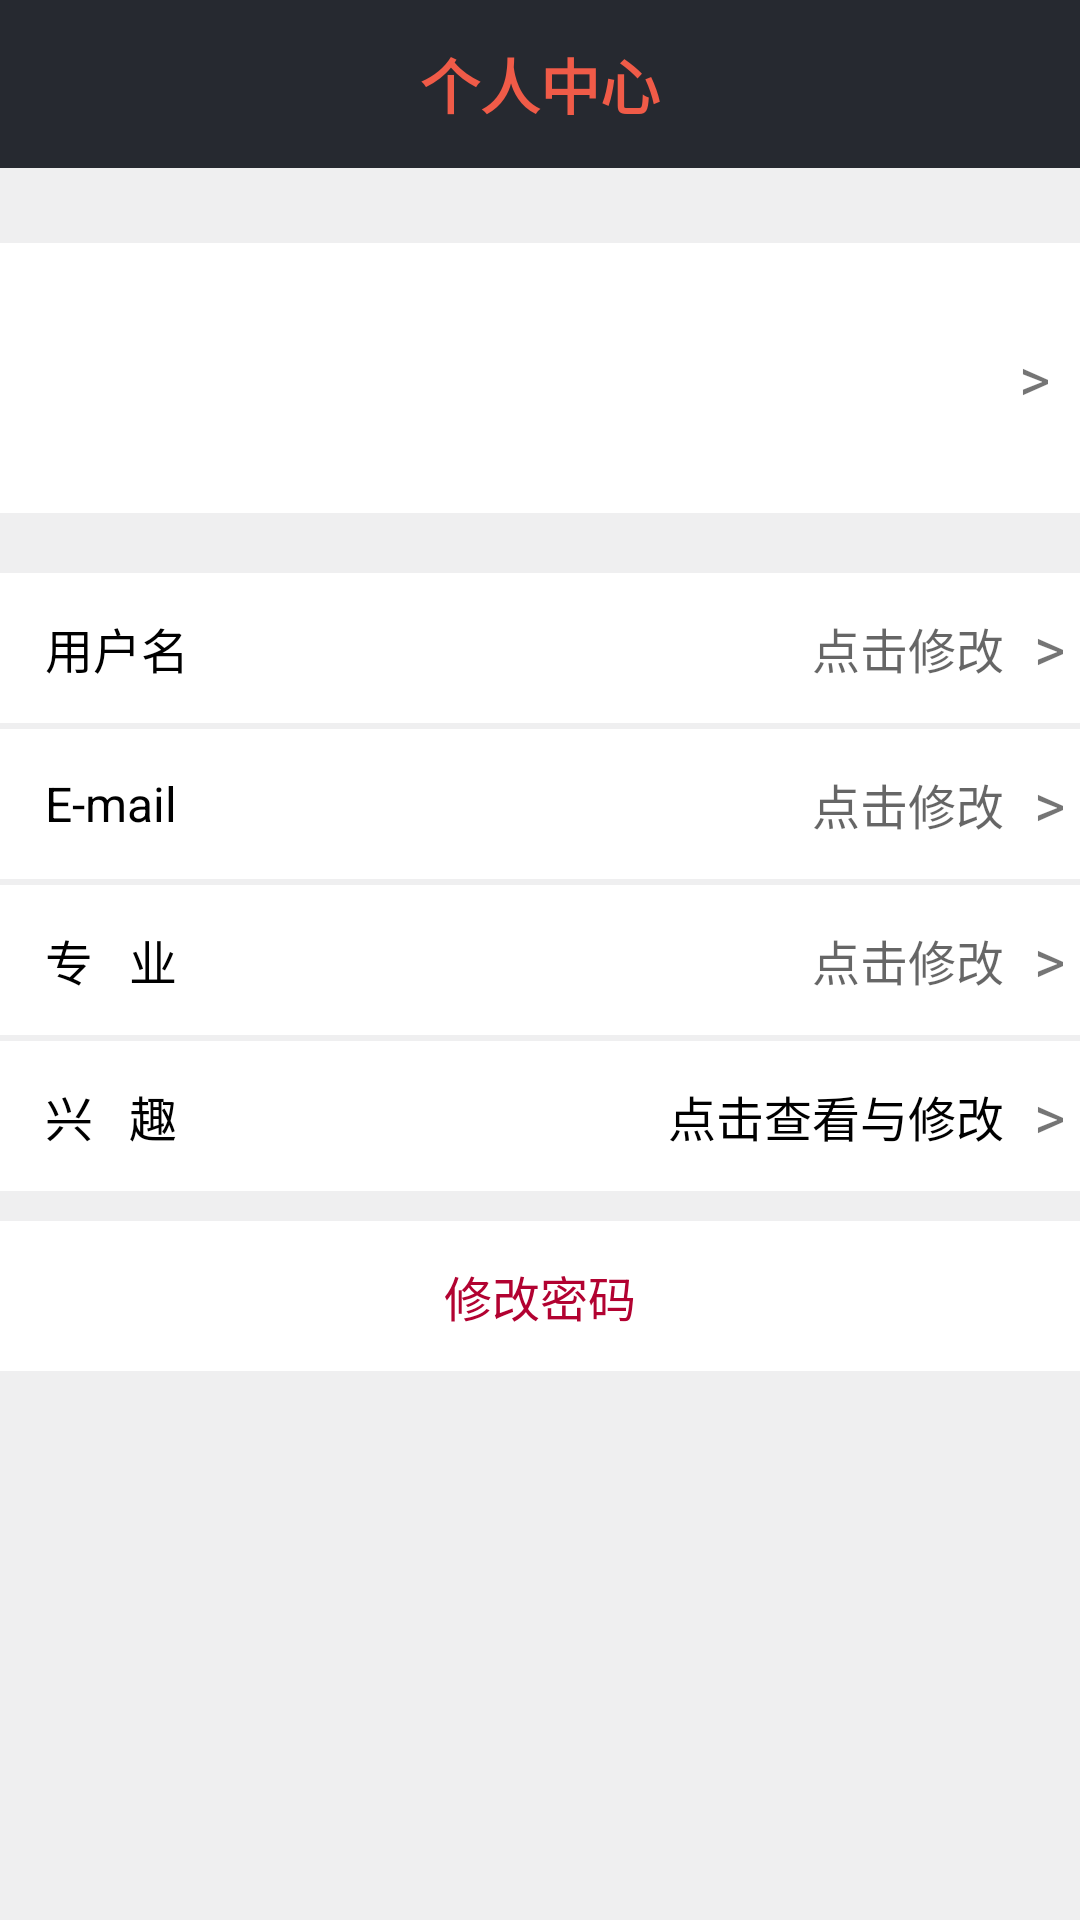

The Android layout XML behind this screen, and the referenced resources:
<!-- AndroidManifest.xml: application theme AppTheme -->
<!-- res/layout/user_info_change.xml -->
<?xml version="1.0" encoding="utf-8"?>
<LinearLayout xmlns:android="http://schemas.android.com/apk/res/android"
    xmlns:app="http://schemas.android.com/apk/res-auto"
    android:layout_width="match_parent"
    android:layout_height="match_parent"
    android:background="@color/bgcolor"
    android:orientation="vertical">

    <android.support.v7.widget.Toolbar
        android:id="@+id/toolbar1"
        android:layout_width="match_parent"
        android:layout_height="?attr/actionBarSize"
        android:background="?attr/colorPrimary"
        android:theme="@style/ThemeOverlay.AppCompat.Dark.ActionBar"
        app:popupTheme="@style/ThemeOverlay.AppCompat.Light">

        <TextView
            android:layout_width="wrap_content"
            android:layout_height="wrap_content"
            android:layout_centerInParent="true"
            android:layout_gravity="center"
            android:text="个人中心"
            android:textColor="#f05b48"
            android:textSize="20sp"
            android:textStyle="bold" />
    </android.support.v7.widget.Toolbar>


    

    <LinearLayout
        android:layout_width="match_parent"
        android:layout_height="wrap_content"
        android:layout_gravity="center_horizontal"
        android:orientation="vertical">

        <LinearLayout
            android:layout_width="match_parent"
            android:layout_height="wrap_content"
            android:layout_marginTop="25dp"
            android:background="#ffffff"
            android:gravity="center_vertical"
            android:orientation="horizontal"
            android:padding="10dp">

            
            <ImageView
                android:id="@+id/user_icon1"
                android:layout_width="70dp"
                android:layout_height="70dp"
                android:layout_gravity="center_horizontal"
                android:layout_marginLeft="10dp" />

            <EditText
                android:id="@+id/text_telephone"
                android:layout_width="wrap_content"
                android:layout_height="wrap_content"
                android:layout_marginLeft="10dp"
                android:layout_weight="1"
                android:background="@null"
                android:focusableInTouchMode="false"
                android:textSize="16sp" />

            <TextView
                android:layout_width="wrap_content"
                android:layout_height="wrap_content"
                android:layout_marginLeft="10dp"
                android:text=">"
                android:textSize="20sp" />
        </LinearLayout>

        <LinearLayout
            android:layout_width="match_parent"
            android:layout_height="wrap_content"
            android:layout_gravity="center_horizontal"
            android:layout_marginTop="20dp"
            android:orientation="vertical">

            <LinearLayout
                android:layout_width="match_parent"
                android:layout_height="50dp"
                android:layout_gravity="center_horizontal"
                android:background="#ffffff"
                android:gravity="center_vertical"
                android:orientation="horizontal"
                android:padding="5dp">

                <TextView
                    android:layout_width="wrap_content"
                    android:layout_height="wrap_content"
                    android:layout_marginLeft="10dp"
                    android:text="用户名"
                    android:textColor="#000000"
                    android:textSize="16sp" />

                <TextView
                    android:id="@+id/edit_user_name"
                    android:layout_width="wrap_content"
                    android:layout_height="wrap_content"
                    android:layout_weight="1"
                    android:background="@null"
                    android:ems="11"
                    android:gravity="right"
                    android:hint="点击修改"
                    android:inputType="textPersonName"
                    android:textColor="#000000"
                    android:textSize="16sp" />

                <TextView
                    android:layout_width="wrap_content"
                    android:layout_height="wrap_content"
                    android:layout_marginLeft="10dp"
                    android:text=">"
                    android:textSize="20sp" />
            </LinearLayout>


            <LinearLayout
                android:layout_width="match_parent"
                android:layout_height="50dp"
                android:layout_gravity="center_horizontal"
                android:layout_marginTop="2dp"
                android:background="#ffffff"
                android:gravity="center_vertical"
                android:orientation="horizontal"
                android:padding="5dp">

                <TextView
                    android:layout_width="wrap_content"
                    android:layout_height="wrap_content"
                    android:layout_marginLeft="10dp"
                    android:text="E-mail"
                    android:textColor="#000000"
                    android:textSize="16sp" />

                <TextView
                    android:id="@+id/edit_email"
                    android:layout_width="wrap_content"
                    android:layout_height="wrap_content"
                    android:layout_weight="1"
                    android:background="@null"
                    android:ems="11"
                    android:gravity="right"
                    android:hint="点击修改"
                    android:inputType="textEmailAddress"
                    android:textColor="#000000"
                    android:textSize="16sp" />

                <TextView
                    android:layout_width="wrap_content"
                    android:layout_height="wrap_content"
                    android:layout_marginLeft="10dp"
                    android:text=">"
                    android:textSize="20sp" />
            </LinearLayout>

            <LinearLayout
                android:layout_width="match_parent"
                android:layout_height="50dp"
                android:layout_gravity="center_horizontal"
                android:layout_marginTop="2dp"
                android:background="#ffffff"
                android:gravity="center_vertical"
                android:orientation="horizontal"
                android:padding="5dp">

                <TextView
                    android:layout_width="wrap_content"
                    android:layout_height="wrap_content"
                    android:layout_marginLeft="10dp"
                    android:text="专   业"
                    android:textColor="#000000"
                    android:textSize="16sp" />

                <TextView
                    android:id="@+id/edit_major"
                    android:layout_width="wrap_content"
                    android:layout_height="wrap_content"
                    android:layout_weight="1"
                    android:background="@null"
                    android:ems="11"
                    android:gravity="right"
                    android:hint="点击修改"
                    android:textColor="#000000"
                    android:textSize="16sp" />

                <TextView
                    android:layout_width="wrap_content"
                    android:layout_height="wrap_content"
                    android:layout_marginLeft="10dp"
                    android:text=">"
                    android:textSize="20sp" />
            </LinearLayout>


            <LinearLayout
                android:layout_width="match_parent"
                android:layout_height="50dp"
                android:layout_gravity="center_horizontal"
                android:layout_marginTop="2dp"
                android:background="#ffffff"
                android:gravity="center_vertical"
                android:orientation="horizontal"
                android:padding="5dp">

                <TextView
                    android:layout_width="wrap_content"
                    android:layout_height="wrap_content"
                    android:layout_marginLeft="10dp"
                    android:gravity="center_vertical"
                    android:text="兴   趣"
                    android:textColor="#000000"
                    android:textSize="16sp" />

                <TextView
                    android:id="@+id/button_interesting"
                    android:layout_width="wrap_content"
                    android:layout_height="wrap_content"
                    android:layout_weight="1"
                    android:background="@null"
                    android:gravity="right"
                    android:text="点击查看与修改"
                    android:textColor="#000000"
                    android:textSize="16sp" />

                <TextView
                    android:layout_width="wrap_content"
                    android:layout_height="wrap_content"
                    android:layout_marginLeft="10dp"
                    android:text=">"
                    android:textSize="20sp" />

            </LinearLayout>

            

            <LinearLayout
                android:layout_width="match_parent"
                android:layout_height="50dp"
                android:layout_marginTop="10dp"
                android:background="#ffffff"
                android:gravity="center_vertical"
                android:orientation="horizontal"
                android:padding="5dp">

                <Button
                    android:id="@+id/button_change_pwd"
                    android:layout_width="match_parent"
                    android:layout_height="wrap_content"
                    android:layout_gravity="center"
                    android:background="@null"
                    android:text="修改密码"
                    android:textColor="#b20231"
                    android:textSize="16sp" />
            </LinearLayout>

        </LinearLayout>
        
    </LinearLayout>
</LinearLayout>
<!-- resources referenced by this layout -->
<resources>
  <color name="bgcolor">#efeff0</color>
  <style name="AppTheme" parent="Theme.AppCompat.Light.NoActionBar">
          
          <item name="colorPrimary">@color/colorPrimary</item>
          <item name="colorPrimaryDark">@color/colorPrimaryDark</item>
          <item name="colorAccent">@color/colorAccent</item>
      </style>
  <color name="colorPrimary">#262930</color>
  <color name="colorPrimaryDark">#262930</color>
  <color name="colorAccent">#f05b48</color>
</resources>
